Run: headless pygame with SDL's dummy video driver; simulated clock (each Clock.tick advances the game by its frame time, no real sleeping); random seed 0; keys injected as events and as key.get_pressed() state; no mouse input.
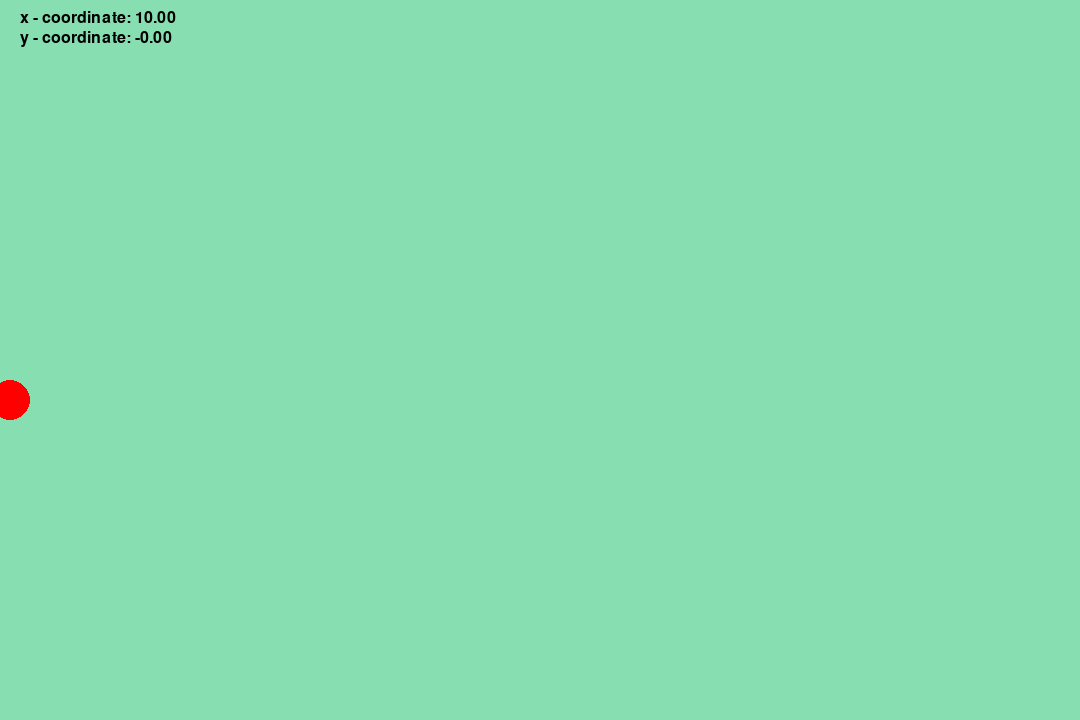
Frame 1 of 4 · flips 1–60 · no input
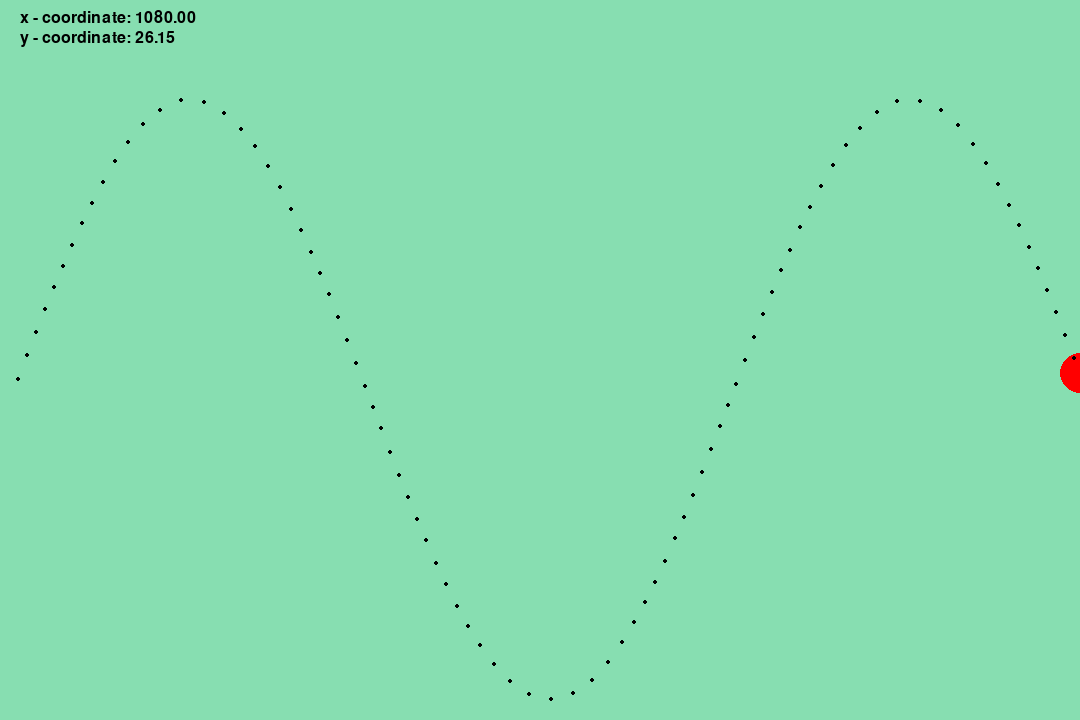
Frame 2 of 4 · flips 61–180 · tapped SPACE, RETURN · held RIGHT (→), D
Frame 3 of 4 · flips 181–300 · held DOWN (↓), S · screen unchanged from frame 2, image omitted
Frame 4 of 4 · flips 301–420 · held LEFT (←), A, UP (↑), W · screen same as frame 1, image omitted

The pygame program that drew these frames:

import pygame
import math

pygame.init()
screen = pygame.display.set_mode((1080, 720))
clock = pygame.time.Clock()
running = True


origin = 400

curro_pos = pygame.Vector2(10, origin)


#score setting (display position)
pygame.font.init()

font = pygame.font.Font(None, 24)

def xcord(x):
    return (x-10)/ 720 * 2 * math.pi 

def graph_sin(x):
    return (-1) * math.sin(xcord(x)) * 300 + origin





while running:
    for event in pygame.event.get():
        if event.type == pygame.QUIT:
            running = False
    
    screen.fill(pygame.Color(135, 222, 177))

    display_x = font.render(f"x - coordinate: %.2f" % curro_pos.x, True, "black")
    screen.blit(display_x, (20, 10))
    display_y = font.render(f"y - coordinate: %.2f" % ((-1)* (graph_sin(curro_pos.x) - origin)), True, "black")
    screen.blit(display_y, (20, 30))

    pygame.draw.circle(screen, "red", curro_pos, 20)

    prex = 10
    xi = 10
    while(xi < curro_pos.x):
        dist = pow((xi-prex), 2) + pow((graph_sin(xi) - graph_sin(prex)), 2)
        if (dist >= 500):
            pygame.draw.circle(screen, "black", (xi, graph_sin(xi)), 2)

            prex = xi
        
        xi += 1


    keys = pygame.key.get_pressed()

    if(keys[pygame.K_LEFT]):
        if(curro_pos.x <= 10):
            pass
        else:
            curro_pos.x -= 10
            
        curro_pos.y = graph_sin(curro_pos.x)

    elif(keys[pygame.K_RIGHT]):
        if(curro_pos.x >= 1080):
            pass
        else:
            curro_pos.x += 10
        
    curro_pos.y = graph_sin(curro_pos.x)
        
    


    pygame.display.flip()

    clock.tick(60)

pygame.quit()
